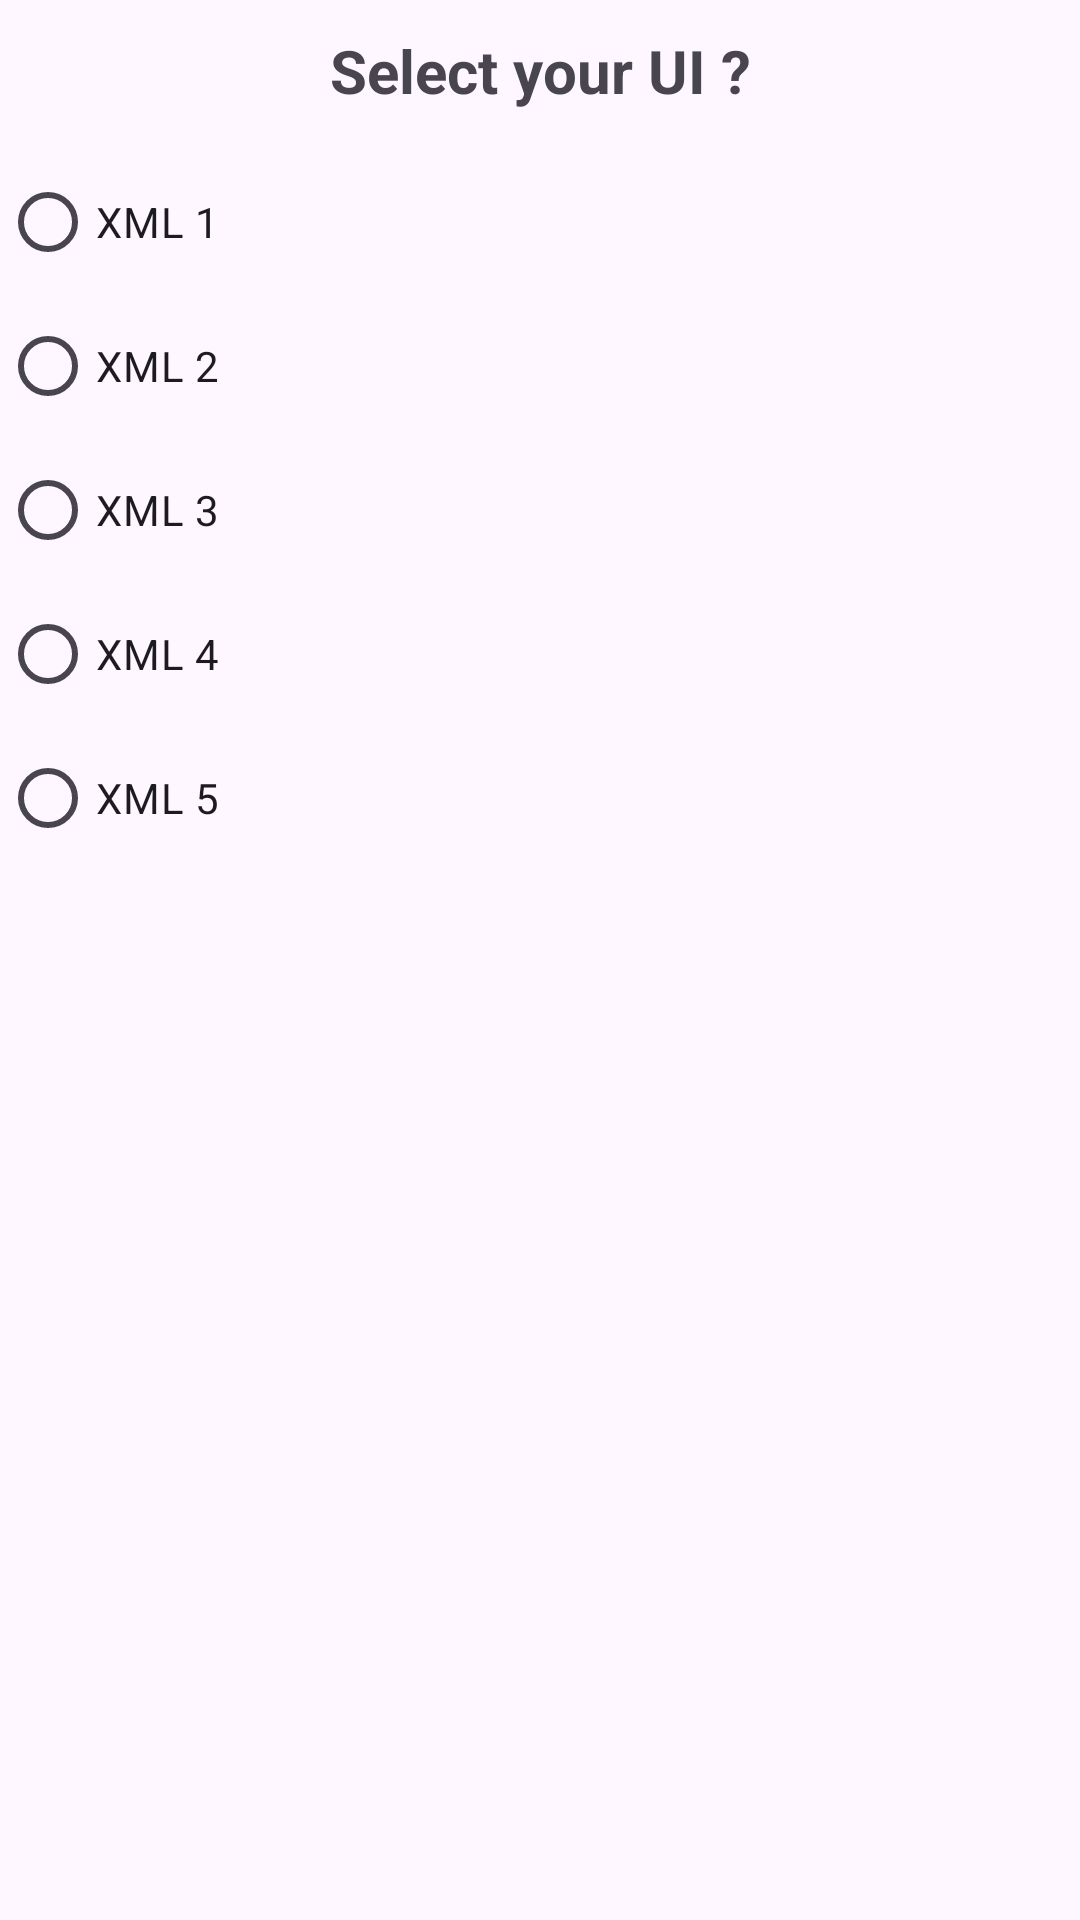

Android layout source for this screen:
<!-- AndroidManifest.xml: application theme Theme.Dynamicui_app -->
<!-- res/layout/activity_main.xml -->
<?xml version="1.0" encoding="utf-8"?>
<RelativeLayout
    xmlns:android="http://schemas.android.com/apk/res/android"
    xmlns:app="http://schemas.android.com/apk/res-auto"
    xmlns:tools="http://schemas.android.com/tools"
    android:layout_width="match_parent"
    android:layout_height="match_parent"
    android:orientation="vertical"
    tools:context=".MainActivity">

    <TextView
        android:layout_width="match_parent"
        android:layout_height="wrap_content"
        android:text="Select your UI ?"
        android:gravity="center_horizontal"
        android:textStyle="bold"
        android:layout_marginTop="10dp"
        android:textSize="20sp"/>

    
    <RadioGroup
        android:id="@+id/groupradio"
        android:layout_width="match_parent"
        android:layout_height="wrap_content">

        <RadioButton
            android:id="@+id/radio_id1"
            android:layout_width="wrap_content"
            android:layout_height="wrap_content"
            android:layout_marginTop="50dp"
            android:text="XML 1" />

        <RadioButton
            android:id="@+id/radio_id2"
            android:layout_width="wrap_content"
            android:layout_height="wrap_content"
            android:text="XML 2" />
        <RadioButton
            android:id="@+id/radio_id3"
            android:layout_width="wrap_content"
            android:layout_height="wrap_content"
            android:text="XML 3" />

        <RadioButton
            android:id="@+id/radio_id4"
            android:layout_width="wrap_content"
            android:layout_height="wrap_content"
            android:text="XML 4" />
        <RadioButton
            android:id="@+id/radio_id5"
            android:layout_width="wrap_content"
            android:layout_height="wrap_content"
            android:text="XML 5" />

    </RadioGroup>

</RelativeLayout>
<!-- resources referenced by this layout -->
<resources>
  <style name="Theme.Dynamicui_app" parent="Base.Theme.Dynamicui_app" />
  <style name="Base.Theme.Dynamicui_app" parent="Theme.Material3.DayNight.NoActionBar">
          <item name="colorPrimary">@color/colorPrimary</item>
          <item name="colorSecondary">@color/colorSecondary</item>
          <item name="colorOnSecondary">@color/purple_500</item>
          <item name="colorOnPrimary">#09AFA0</item>
  
          
          
      </style>
  <color name="colorPrimary">#01b9ff</color>
  <color name="colorSecondary">#3F51B5</color>
  <color name="purple_500">#B3BFF8</color>
</resources>
